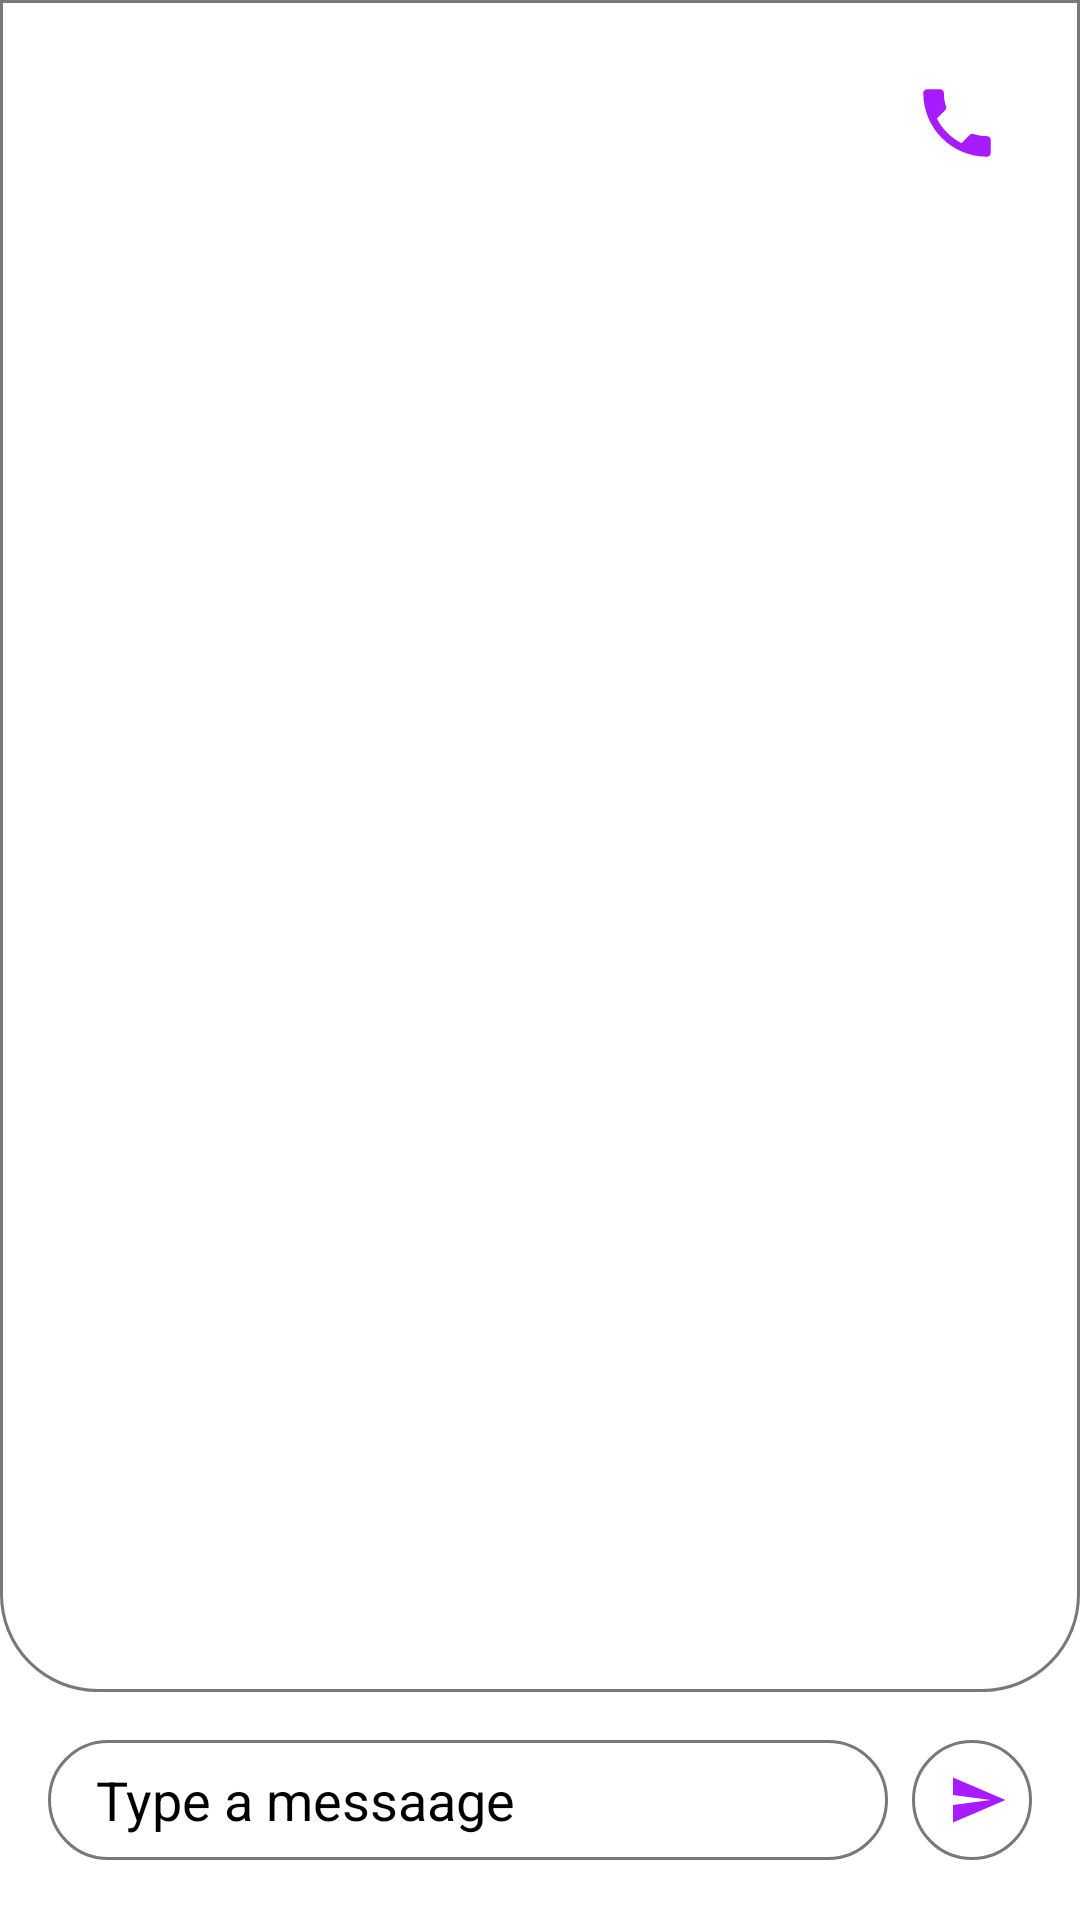

Reconstruct the res/layout file that produces this screen, plus the resources it refers to.
<!-- AndroidManifest.xml: application theme Theme.MoTow -->
<!-- res/layout/activity_chat.xml -->
<?xml version="1.0" encoding="utf-8"?>
<androidx.constraintlayout.widget.ConstraintLayout
    xmlns:android="http://schemas.android.com/apk/res/android"
    xmlns:app="http://schemas.android.com/apk/res-auto"
    xmlns:tools="http://schemas.android.com/tools"
    android:layout_width="match_parent"
    android:layout_height="match_parent"
    tools:context=".rider.ChatActivity">

    <View
        android:id="@+id/viewBackground"
        android:layout_width="match_parent"
        android:layout_height="0dp"
        android:layout_marginBottom="16dp"
        android:background="@drawable/background_content_top"
        app:layout_constraintBottom_toTopOf="@+id/layout_send"
        app:layout_constraintTop_toTopOf="parent"
        app:layout_constraintStart_toStartOf="parent"
        app:layout_constraintEnd_toEndOf="parent"/>

    <ImageView
        android:id="@+id/back_btn"
        android:layout_width="wrap_content"
        android:layout_height="wrap_content"
        android:src="@drawable/baseline_arrow_back_ios_24"
        app:layout_constraintStart_toStartOf="parent"
        app:layout_constraintTop_toTopOf="parent"
        android:layout_marginTop="30dp"
        android:layout_marginLeft="30dp"/>

    <TextView
        android:id="@+id/name"
        android:layout_width="0dp"
        android:layout_height="wrap_content"
        android:layout_marginTop="32dp"
        android:layout_marginStart="20dp"
        android:layout_marginEnd="20dp"
        android:ellipsize="end"
        android:gravity="center"
        android:maxLines="1"
        android:textColor="@color/black"
        android:textStyle="bold"
        android:textSize="14sp"
        app:layout_constraintTop_toTopOf="parent"
        app:layout_constraintStart_toEndOf="@id/back_btn"
        app:layout_constraintEnd_toStartOf="@+id/call_btn"/>

    <ImageView
        android:id="@+id/call_btn"
        android:layout_width="30dp"
        android:layout_height="30dp"
        android:background="@drawable/phone_num"
        app:layout_constraintTop_toTopOf="parent"
        app:layout_constraintEnd_toEndOf="parent"
        android:layout_margin="26dp"/>

    <View
        android:id="@+id/viewSupporter"
        android:layout_width="match_parent"
        android:layout_height="1dp"
        android:layout_marginTop="12dp"
        app:layout_constraintTop_toBottomOf="@+id/back_btn"/>
    
    <androidx.recyclerview.widget.RecyclerView
        android:id="@+id/chatRecycler"
        android:layout_width="match_parent"
        android:layout_height="0dp"
        android:clipToPadding="false"
        android:orientation="vertical"
        android:overScrollMode="never"
        android:padding="20dp"
        app:stackFromEnd="true"
        app:layoutManager="androidx.recyclerview.widget.LinearLayoutManager"
        app:layout_constraintBottom_toBottomOf="@+id/viewBackground"
        app:layout_constraintTop_toBottomOf="@id/viewSupporter"
        app:layout_constraintStart_toStartOf="parent"
        app:layout_constraintEnd_toEndOf="parent"/>

    <FrameLayout
        android:id="@+id/layout_send"
        android:layout_width="40dp"
        android:layout_height="40dp"
        android:layout_marginEnd="16dp"
        android:layout_marginRight="16dp"
        android:layout_marginBottom="20dp"
        android:background="@drawable/background_chat_input"
        app:layout_constraintBottom_toBottomOf="parent"
        app:layout_constraintEnd_toEndOf="parent">
        <androidx.appcompat.widget.AppCompatImageView
            android:layout_width="match_parent"
            android:layout_height="match_parent"
            android:layout_marginStart="4dp"
            android:layout_marginLeft="4dp"
            android:padding="8dp"
            android:tint="@color/purple_200"
            android:src="@drawable/send_message"/>
    </FrameLayout>
    
    <EditText
        android:id="@+id/input_message"
        android:layout_width="0dp"
        android:layout_height="40dp"
        android:layout_marginStart="16dp"
        android:layout_marginLeft="16dp"
        android:layout_marginEnd="8dp"
        android:layout_marginBottom="20dp"
        android:background="@drawable/background_chat_input"
        android:hint="Type a messaage"
        android:imeOptions="actionDone"
        android:importantForAutofill="no"
        android:inputType="text"
        android:paddingStart="16dp"
        android:paddingEnd="16dp"
        android:textColor="@color/black"
        android:textColorHint="@color/black"
        app:layout_constraintBottom_toBottomOf="parent"
        app:layout_constraintEnd_toStartOf="@+id/layout_send"
        app:layout_constraintStart_toStartOf="parent" />
</androidx.constraintlayout.widget.ConstraintLayout>
<!-- resources referenced by this layout -->
<resources>
  <color name="black">#FF000000</color>
  <color name="purple_200">#A81AFF</color>
  <!-- drawable background_chat_input (drawable) -->
  <?xml version="1.0" encoding="utf-8"?>
  <shape xmlns:android="http://schemas.android.com/apk/res/android"
      android:shape="rectangle">
      <solid android:color="@color/white" />
      <stroke
          android:width="1dp"
          android:color="@color/grey_btn" />
      <corners android:radius="24dp" />
  </shape>
  <!-- drawable background_content_top (drawable) -->
  <?xml version="1.0" encoding="utf-8"?>
  <shape xmlns:android="http://schemas.android.com/apk/res/android"
      android:shape="rectangle">
      <solid android:color="@color/white" />
      <corners
          android:bottomLeftRadius="32dp"
          android:bottomRightRadius="32dp" />
      <stroke
          android:width="1dp"
          android:color="@color/grey_btn" />
  </shape>
  <!-- drawable phone_num (drawable) -->
  <vector android:height="24dp" android:tint="#A81AFF"
      android:viewportHeight="24" android:viewportWidth="24"
      android:width="24dp" xmlns:android="http://schemas.android.com/apk/res/android">
      <path android:fillColor="@android:color/white" android:pathData="M6.62,10.79c1.44,2.83 3.76,5.14 6.59,6.59l2.2,-2.2c0.27,-0.27 0.67,-0.36 1.02,-0.24 1.12,0.37 2.33,0.57 3.57,0.57 0.55,0 1,0.45 1,1V20c0,0.55 -0.45,1 -1,1 -9.39,0 -17,-7.61 -17,-17 0,-0.55 0.45,-1 1,-1h3.5c0.55,0 1,0.45 1,1 0,1.25 0.2,2.45 0.57,3.57 0.11,0.35 0.03,0.74 -0.25,1.02l-2.2,2.2z"/>
  </vector>
  <!-- drawable send_message (drawable) -->
  <vector android:autoMirrored="true" android:height="24dp"
      android:tint="#A81AFF" android:viewportHeight="24"
      android:viewportWidth="24" android:width="24dp" xmlns:android="http://schemas.android.com/apk/res/android">
      <path android:fillColor="@android:color/white" android:pathData="M2.01,21L23,12 2.01,3 2,10l15,2 -15,2z"/>
  </vector>
  <style name="Theme.MoTow" parent="Theme.MaterialComponents.Light.NoActionBar">
          
          <item name="colorPrimary">@color/lavender</item>
          <item name="colorPrimaryVariant">@color/lavender</item>
          <item name="colorOnPrimary">@color/white</item>
          
          <item name="colorSecondary">@color/teal_200</item>
          <item name="colorSecondaryVariant">@color/teal_700</item>
          <item name="colorOnSecondary">@color/black</item>
          
          <item name="android:statusBarColor">?attr/colorPrimaryVariant</item>
          
      </style>
  <color name="white">#FFFFFFFF</color>
  <color name="grey_btn">#787878</color>
  <color name="lavender">#8692f7</color>
  <color name="teal_200">#FF6200EE</color>
  <color name="teal_700">#FF3700B3</color>
</resources>
